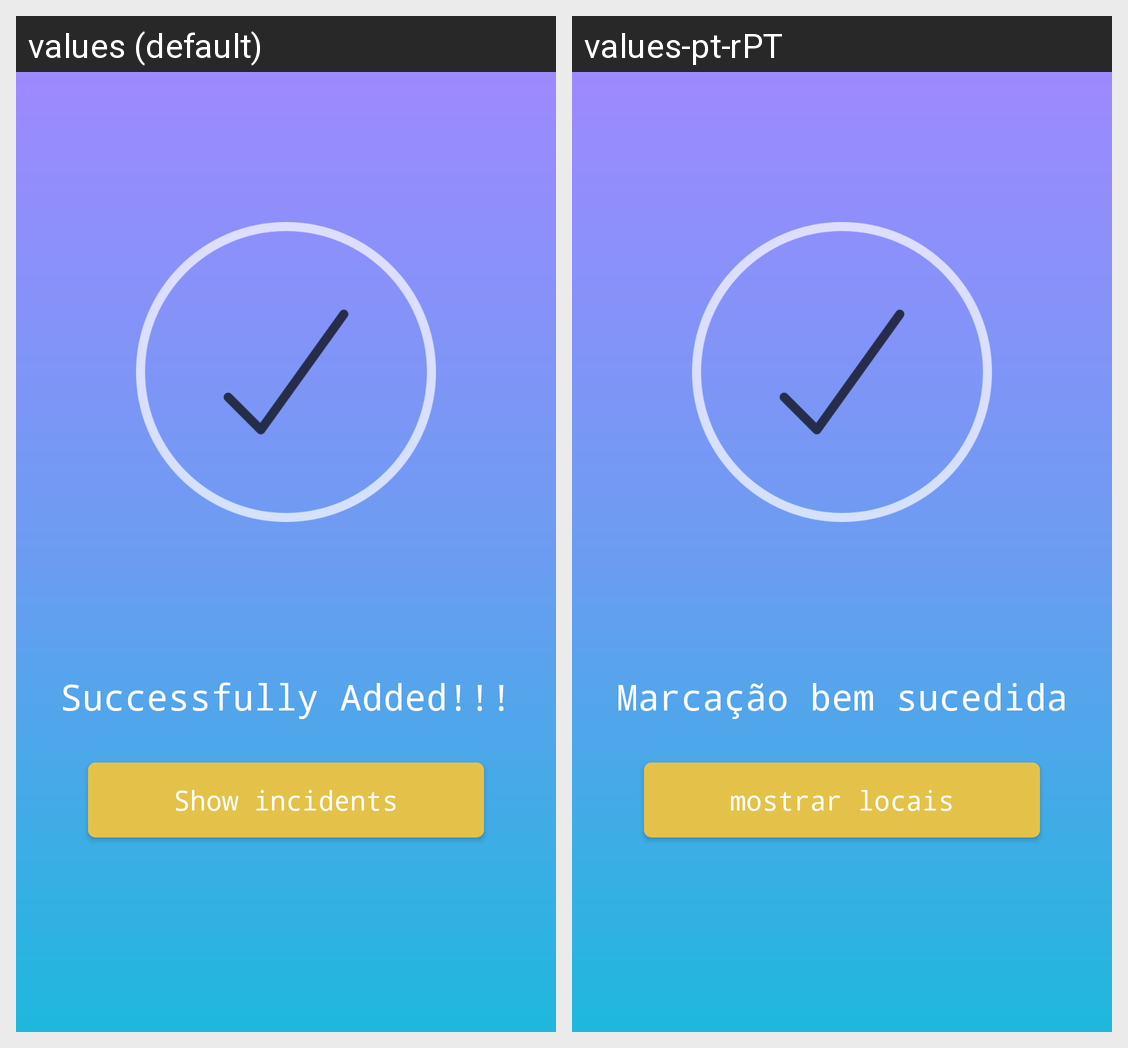

Here is an Android app screen in its default locale and in the app's own translations. Write out the translated-string differences for the strings that appear on this screen.
Android screen res/layout/fragment_incident_success.xml rendered under 2 locales, left to right: values (default), values-pt-rPT. Device: Nexus 5 (rendered at 1080×1920; each locale shown at half size, 540×960, under a caption strip naming it); theme AppTheme.
Strings drawn on this screen, with the default value and each locale's value (text and hints the layout hard-codes, and strings that could not be matched under every locale, appear in the picture but are not listed):

successfully_added
  values: Successfully Added!!!
  values-pt-rPT: Marcação bem sucedida

goto_incidents
  values: Show incidents
  values-pt-rPT: mostrar locais
